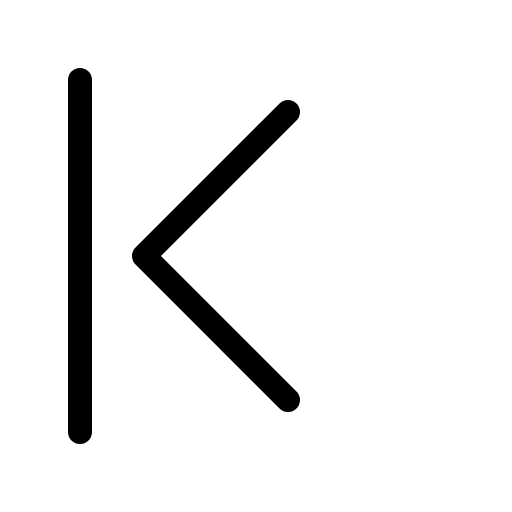
t = 0.00 s
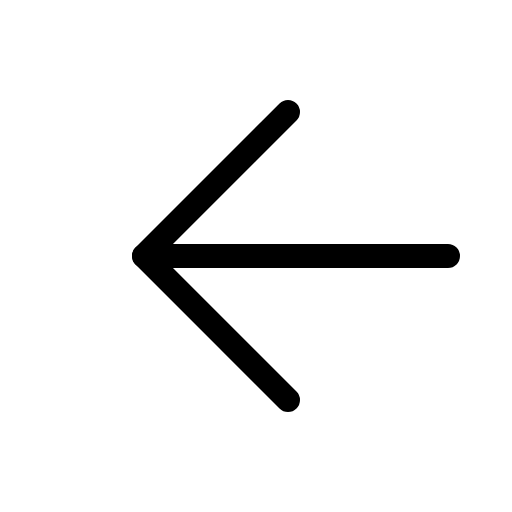
t = 0.60 s
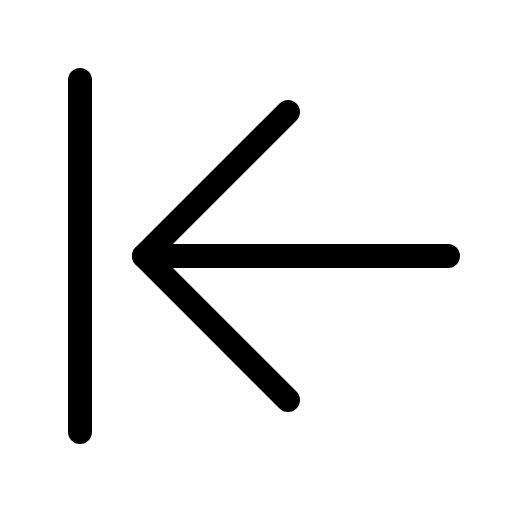
t = 0.98 s
t = 1.35 s: frame unchanged from t = 0.98 s, image omitted
t = 1.73 s: frame unchanged from t = 0.98 s, image omitted

The animated SVG that drew these frames (rendered in a browser with its animation timeline set to each time). Animation: 1 CSS @keyframes rule; one cycle of 2.10 s, repeats indefinitely.

<svg xmlns="http://www.w3.org/2000/svg" viewBox="0 0 256 256">
  <style>
    .draw-line {
      stroke-dasharray: 2000;
      stroke-dashoffset: 0;
    }
    svg:hover .draw-line {
      animation: phosphor-draw-in 1.5s ease-in-out infinite alternate;
    }
    @keyframes phosphor-draw-in {
      0%   { stroke-dashoffset: 2000; }
      100% { stroke-dashoffset: 0; }
    }
  </style><rect width="256" height="256" fill="none"/><line x1="224" y1="128" x2="72" y2="128" fill="none" stroke="currentColor" stroke-linecap="round" stroke-linejoin="round" stroke-width="12" class="draw-line" pathLength="1" style="animation-delay: 0s"/><polyline points="144 56 72 128 144 200" fill="none" stroke="currentColor" stroke-linecap="round" stroke-linejoin="round" stroke-width="12" class="draw-line" pathLength="1" style="animation-delay: 0.3s"/><line x1="40" y1="40" x2="40" y2="216" fill="none" stroke="currentColor" stroke-linecap="round" stroke-linejoin="round" stroke-width="12" class="draw-line" pathLength="1" style="animation-delay: 0.6s"/></svg>
